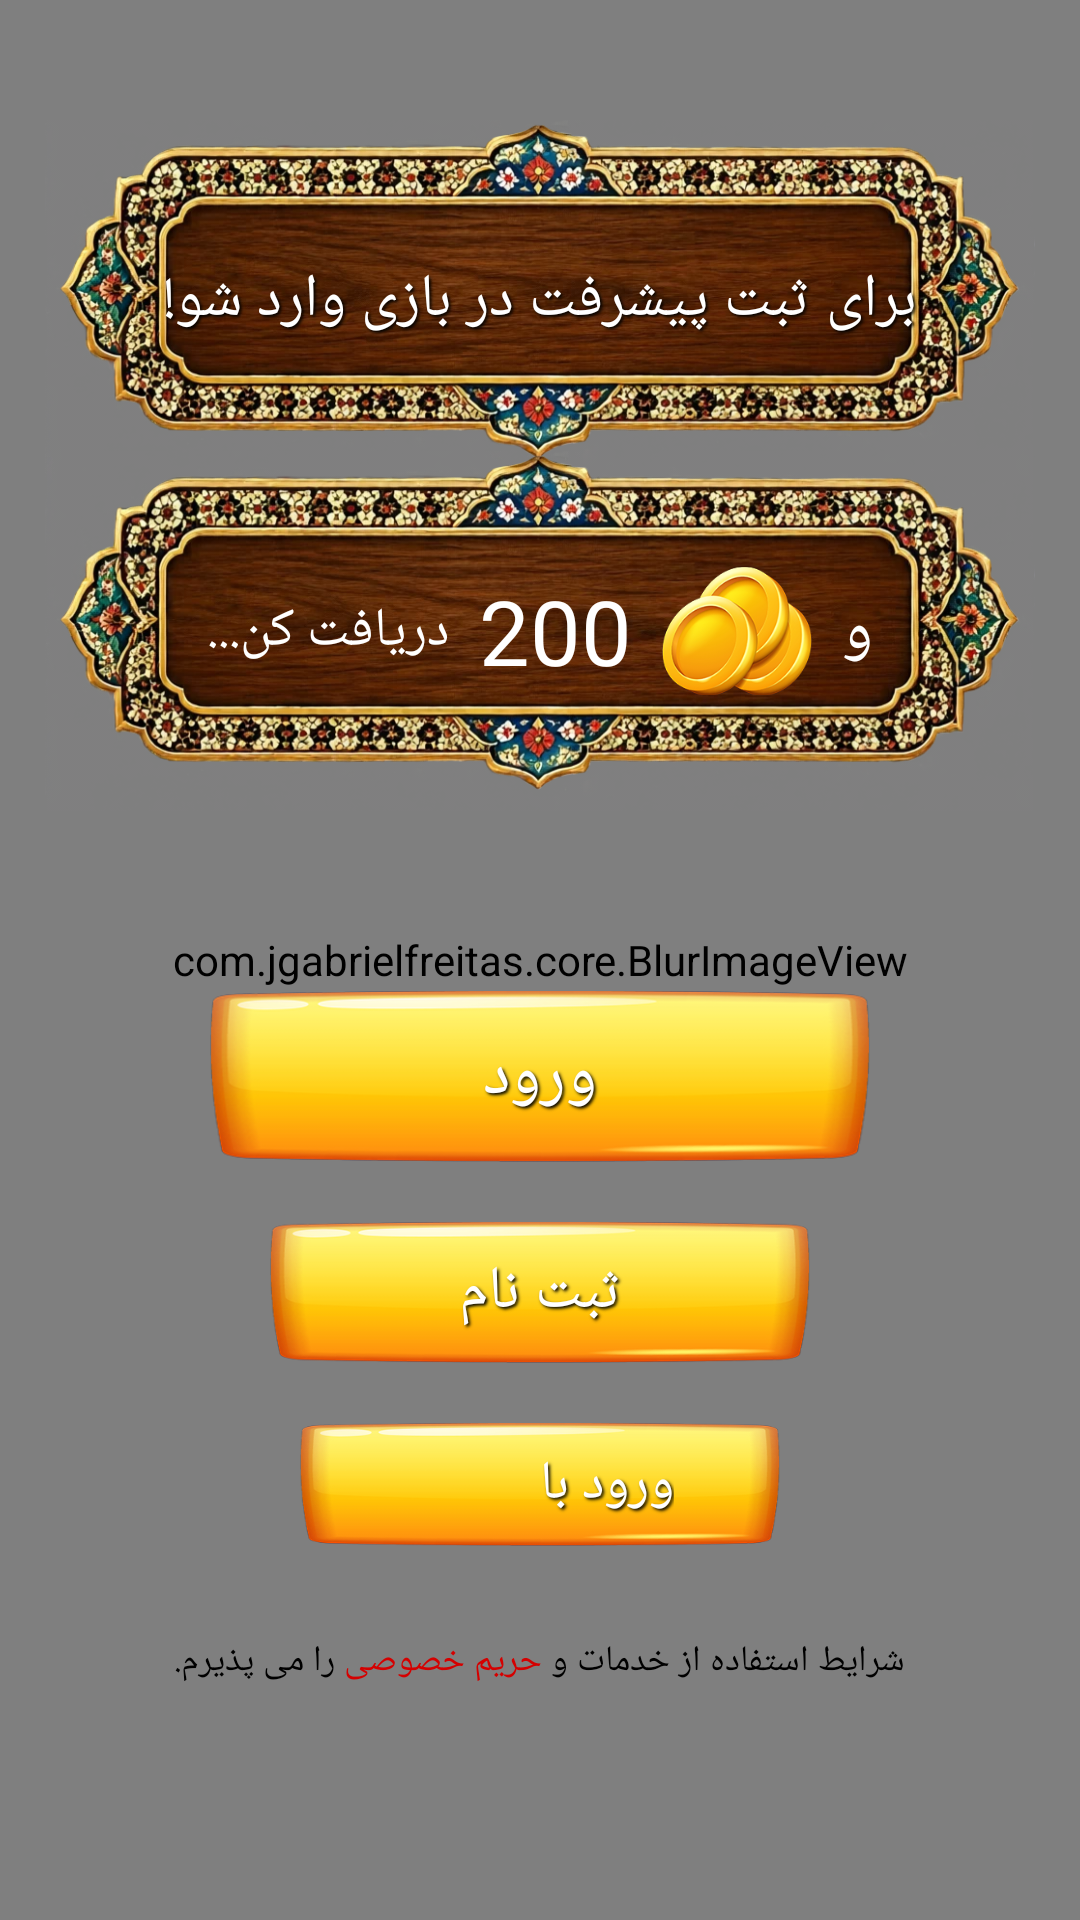

Reconstruct the res/layout file that produces this screen, plus the resources it refers to.
<!-- AndroidManifest.xml: application theme Theme.Amirza -->
<!-- res/layout/content_register.xml -->
<?xml version="1.0" encoding="utf-8"?>
<RelativeLayout xmlns:android="http://schemas.android.com/apk/res/android"
    android:layout_width="match_parent"
    android:id="@+id/re_up"
    android:layoutDirection="ltr"
    xmlns:app="http://schemas.android.com/apk/res-auto"
    android:layout_height="match_parent">

    <com.jgabrielfreitas.core.BlurImageView
        android:id="@+id/img_background"
        android:layout_width="match_parent"
        android:layout_height="match_parent"
        android:scaleType="centerCrop"
        android:src="@drawable/back_main_wight" />


    <LinearLayout
        android:layout_width="match_parent"
        android:layout_height="match_parent"
        android:orientation="vertical">


        <TextView
            android:layout_width="match_parent"
            android:id="@+id/txt_title"
            android:shadowColor="@color/black"
            android:shadowDx="2"
            android:shadowDy="2"
            android:shadowRadius="2"
            android:textAllCaps="true"
            android:layout_marginRight="15dp"
            android:layout_marginLeft="15dp"
            android:background="@drawable/long_btn"
            android:layout_height="120dp"
            android:layout_marginTop="40dp"
            android:gravity="center"
            android:text="@string/txt_title_register"
            android:textColor="@color/white"
            android:textSize="20sp" />

        <LinearLayout
            android:layout_width="match_parent"
            android:layout_height="120dp"
            android:layout_marginLeft="15dp"
            android:layout_marginTop="-10dp"
            android:layout_marginRight="15dp"
            android:background="@drawable/long_btn"
            android:gravity="center">

            <TextView
                android:id="@+id/txt_title_2"
                android:layout_width="wrap_content"
                android:layout_height="wrap_content"
                android:layout_marginRight="10dp"
                android:gravity="right"
                android:text="@string/txt_2_register"
                android:textColor="@color/white"
                android:textSize="18sp" />

            <TextView
                android:layout_width="wrap_content"
                android:layout_height="wrap_content"
                android:layout_marginRight="10dp"
                android:gravity="center"
                android:text="@string/co_200"
                android:textColor="@color/white"
                android:textSize="30sp" />

            <ImageView
                android:layout_width="50dp"
                android:layout_height="50dp"
                android:layout_marginRight="10dp"
                android:src="@drawable/coinssstseyf2" />

            <TextView
                android:id="@+id/txt_and"
                android:layout_width="wrap_content"
                android:layout_height="match_parent"
                android:gravity="center"
                android:text="@string/and"
                android:textColor="@color/white"
                android:textSize="22sp" />


        </LinearLayout>


        <TextView
            android:id="@+id/txt_login"
            android:layout_width="220dp"
            android:layout_height="57dp"
            android:layout_gravity="center"
            android:layout_marginTop="60dp"
            android:background="@drawable/longbtn"
            android:clickable="true"
            android:focusable="true"
            android:gravity="center"
            android:shadowColor="@color/black"
            android:shadowDx="2"
            android:shadowDy="2"
            android:shadowRadius="2"
            android:text="@string/signin"
            android:textAllCaps="true"
            android:textColor="@color/white"
            android:textSize="22sp" />

        <TextView
            android:id="@+id/txt_register"
            android:layout_width="180dp"
            android:layout_height="47dp"
            android:layout_gravity="center"
            android:layout_marginTop="20dp"
            android:background="@drawable/longbtn"
            android:clickable="true"
            android:focusable="true"
            android:gravity="center"
            android:shadowColor="@color/black"
            android:shadowDx="2"
            android:shadowDy="2"
            android:shadowRadius="2"
            android:text="@string/signup"
            android:textAllCaps="true"
            android:textColor="@color/white"
            android:textSize="20sp" />

        <LinearLayout
            android:id="@+id/img_gmail"
            android:layout_width="160dp"
            android:layout_height="41dp"
            android:layout_gravity="center"
            android:layout_marginTop="20dp"
            android:background="@drawable/longbtn"
            android:clickable="true"
            android:focusable="true"
            android:gravity="center"
            android:orientation="horizontal">

            <ImageView
                android:layout_width="35dp"
                android:layout_height="35dp"
                android:layout_marginRight="10dp"
                android:src="@drawable/google" />

            <TextView
                android:id="@+id/txt_vorod"
                android:layout_width="wrap_content"
                android:layout_height="wrap_content"
                android:shadowColor="@color/black"
                android:shadowDx="2"
                android:shadowDy="2"
                android:shadowRadius="2"
                android:text="@string/signin_google"
                android:textColor="@color/white"
                android:textSize="18sp" />

        </LinearLayout>


        <LinearLayout
            android:layout_width="wrap_content"
            android:gravity="center"
            android:layout_gravity="center"
            android:id="@+id/li_private"
            android:layout_marginTop="20dp"
            android:padding="10dp"
            android:layout_alignParentBottom="true"
            android:layout_height="wrap_content">

            <TextView
                android:layout_width="wrap_content"
                android:gravity="center"
                android:textSize="12sp"
                android:textColor="@color/black"
                android:text="را می پذیرم."
                android:layout_height="wrap_content"/>


            <TextView
                android:layout_width="wrap_content"
                android:gravity="center"
                android:textSize="12sp"
                android:textColor="@color/red"
                android:text=" حریم خصوصی "
                android:layout_height="wrap_content"/>


            <TextView
                android:layout_width="wrap_content"
                android:gravity="center"
                android:textSize="12sp"
                android:textColor="@color/black"
                android:text="شرایط استفاده از خدمات و"
                android:layout_height="wrap_content"/>


        </LinearLayout>

    </LinearLayout>


    <LinearLayout
        android:layout_width="match_parent"
        android:gravity="center"
        android:layout_marginBottom="20dp"
        android:layout_alignParentBottom="true"
        android:layout_height="wrap_content">

        <ImageView
            android:id="@+id/txt_close"
            android:layout_width="65dp"
            android:visibility="invisible"
            android:layout_height="65dp"
            android:src="@drawable/close_icon" />


    </LinearLayout>




</RelativeLayout>
<!-- resources referenced by this layout -->
<resources>
  <color name="black">#FF000000</color>
  <color name="red">#d50000</color>
  <color name="white">#FFFFFFFF</color>
  <!-- drawable back_main_wight: png bitmap (drawable, 6970 bytes) -->
  <!-- drawable close_icon: png bitmap (drawable, 188660 bytes) -->
  <!-- drawable coinssstseyf2: png bitmap (drawable, 41224 bytes) -->
  <!-- drawable long_btn: png bitmap (drawable, 669088 bytes) -->
  <!-- drawable longbtn: png bitmap (drawable, 37080 bytes) -->
  <string name="and">و</string>
  <string name="co_200">200</string>
  <string name="signin">ورود</string>
  <string name="signin_google">ورود با</string>
  <string name="signup">ثبت نام</string>
  <string name="txt_2_register">دریافت کن...</string>
  <string name="txt_title_register">برای ثبت پیشرفت در بازی وارد شو!</string>
  <style name="Theme.Amirza" parent="Theme.MaterialComponents.DayNight.NoActionBar">
          
          <item name="colorPrimary">@color/purple_500</item>
          <item name="colorPrimaryVariant">@color/purple_700</item>
          <item name="colorOnPrimary">@color/white</item>
          
          <item name="colorSecondary">@color/teal_200</item>
          <item name="colorSecondaryVariant">@color/teal_700</item>
          <item name="colorOnSecondary">@color/black</item>
          
          <item name="android:statusBarColor" tools:targetApi="l">?attr/colorPrimaryVariant</item>
          
      </style>
  <color name="purple_500">#82b1ff</color>
  <color name="purple_700">#82b1ff</color>
  <color name="teal_200">#82b1ff</color>
  <color name="teal_700">#00bfa5</color>
</resources>
